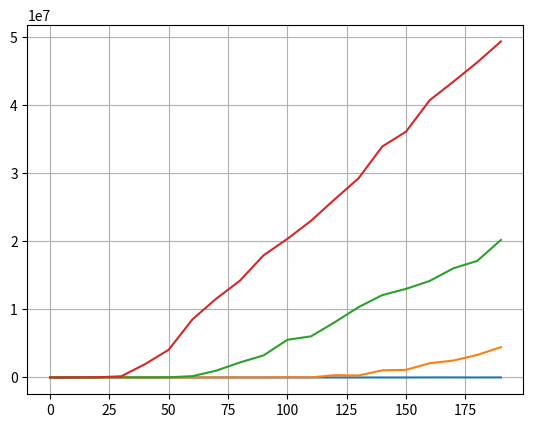

This chart was generated by the following Python code:
import math
import random
import numpy

import matplotlib.pyplot as plt


class BaseStation:
    def __init__(self, n: int, R: float, del_f: float):
        self.bufers = [0] * n  # создаем массив в котором будет храниться коли
        self.d = [0] * n  # создаем массив расстояний для плиентов
        # self.SNR = [0] * n #создаем массив SNR
        self.abonents = n
        self.tau = 0.5 * (10 ** (-3))  # длительность одного слота

        # а также можно сделать dict в котором будет номер абонента : количества информации в буфере.

        # можно добавить dict, в котором хранить номер абонента : дистанцию
        for i in range(n):
            self.d[i] = math.sqrt(random.random() * R * R)
        dist = {i: self.d[i] for i in range(n)}
        #print(dist)
        # сортируем словарь по значению дистанции, чтобы потом иметь возможность к нему обратиться
        sorted_dict = sorted(dist.items(), key=lambda item: item[1])
        #print(sorted_dict)
        #    self.SNR[i] = self.getSNR(self.d[i], del_f)
        #    #print(self.SNR[i])

    def alpha(self, h: float, f_0: float) -> float:
        return (1.1 * math.log10(f_0) - 0.7) * h - 1.56 * math.log10(f_0) + 0.8  # возможно f_0 это не тоже самое, что del_f

    def getSNR(self, d: float, del_f: float) -> float:  # НЕ ЗАБЫТЬ ПРОВЕРИТЬ ЕДИНИЦЫ РАЗМЕРНОСТИ
        T = 300  # температура в Кельвинах
        k = 1.38 * (10 ** (-23))  # постоянная Больцмана
        k_n = 2  # коэф шума приемника

        P_n = del_f * T * k * k_n  # Мощность шумов
        #print(f'P_n = {P_n}')
        P_tx = 160  # ВОЗМОЖНО ТУТ 10**6

        h_bs = 30  # высота БС
        h_Rx = 2  # высота приемника
        S = 3  # большой город
        f_0 = 1800 #в МГц
        L_db = 46.3 + 33.9 * math.log10(f_0) - 13.82 * math.log10(h_bs) - self.alpha(h_Rx, f_0) + (
                    44.9 - 6.55 * math.log10(h_Rx)) * math.log10(d/1000) + S  # bcghfdbnm d / 1000 переводим в км
        L_db += numpy.random.normal(0,1)  # добавляем нормальное распределние, потому что шумы меняются и по данной формуле вычисляется среднее

        #print(f'L_db = {L_db}')
        # возможно alpha надо вызывать от чего-то другого... у меня написано R_0
        L = 10 ** (L_db / 10)  # переходим от Дб к нормальным

        P_rx = P_tx / L

        SNR = P_rx / P_n

        return SNR

    def station_work_model(self, k: int, del_f: float, lam: float) -> int:  # первый вариант работы БС
        # slot = 0.5 время одного слота
        V_n = 8000  # количество пакетов, поступающих за раз

        P = [0] * self.abonents  # количество паректов. которые получает каждый буфер в каждом слоте
        for i in range(self.abonents):
            P[i] = [0]*k

        for i in range(self.abonents):
            for j in range(k):
                P[i][j] = numpy.random.geometric(1 / (lam*self.tau + 1))-1
            #P[i] = numpy.random.geometric(1 / (lam*self.tau + 1), k)   # зависимость от lambda
        if lam == 290:
            print(P)
        D_n = [0] * self.abonents
        for i in range(self.abonents):
            D_n[i] = [0] * k

        for j in range(1, k):
            for i in range(self.abonents):
                D_n[i][j] = D_n[i][j - 1] + P[i][j] * V_n #для всех добавляем данные каждый проход
                #print(f'Абонент {i} получает {P[i][j] * V_n} информации в буфер')
                if i == j % (self.abonents):
                    SNR = self.getSNR(self.d[i], del_f)  # вычисляем SNR для пользователя которому на этом слоте  БС должен передавать информацию
                    #print(f'SNR {SNR}')
                    C = del_f * math.log2(1 + SNR)  # вычисляем скорость передачи [бит/сек]
                    #print(f'Скорость передачи данных = {C/8192} КБайт/сек')
                    #print('-------------------')
                    #print(f'Абонент {i} слот {j}')
                    V_n_k = C * self.tau  # вычисляем количество передаваемой информации [бит/слот]
                    #print(f'Есть в буфере {D_n[i][j]}: Отправялем {V_n_k}') #неправильно считаем в V_n_k!!!!!!!
                    D_n[i][j] -= V_n_k  # чисто теоретически тут может уйти значение в отрицательное!!!!!
                    #print('-------------------')
                                        #вычитаем только у абонента, которому отправялем данные
                if(D_n[i][j] < 0):
                    D_n[i][j] = 0
        sum_D = 0
        for i in range(self.abonents):
            sum_D += D_n[i][k - 1]
        return sum_D  # возвращаем общее количество данных в Буферах

    def station_work_model_optimized(self, k: int, del_f: float, lam: float) -> int:  # второй вариант работы БС
        # slot = 0.5 время одного слота
        V_n = 2**13  # количество пакетов, поступающих за раз

        P = [0] * self.d.size()
        for i in range(self.abonents):
            P[i] = numpy.random.geometric(1*self.tau / (lam + 1), k)  # зависимость от lambda
        print(P)
        D_n = [0] * self.abonents
        for i in range(self.abonents):
            D_n[i] = [0] * k

        for j in range(1, k):
            for i in range(self.abonents):
                SNR = 0
                V_n_k = 0  # задаем исходящий сигнал равный нулю, для всех, кроме того абонента, чей слот активный.

                if j == i % k:  # плохо потому что для чуваков у которых нет данных мы их и не добавим а просто скипнем их

                    while D_n[i][j] == 0 and i < self.abonents:  # если нет информации в буфере, которую нужно отправить.
                        i += 1  # Доходим до человека, у которого есть данные.
                        D_n[i][j] = D_n[i][j - 1] + P[i][j] * V_n #тем абонентам кого пропустили докидываем данные
                    SNR = self.getSNR(self.d[i], del_f)  # вычисляем SNR для пользователя которому на этом слоте  БС должен передавать информацию
                    C = del_f * math.log2(1 + SNR)  # вычисляем скорость передачи
                    V_n_k = C * self.tau  # вычисляем количество передаваемой информации
                D_n[i][j] = D_n[i][j - 1] + P[i][j] * V_n - V_n_k
        sum_D = 0
        for i in range(self.abonents):
            sum_D += D_n[i][k - 1]
        return sum_D  # возвращаем общее количество данных в Буферах

    def station_work_model_optimized(self, k: int, del_f: float, lam: float) -> int:  # КОПИЯ второй вариант работы БС
        # slot = 0.5 время одного слота
        V_n = 2**13  # количество пакетов, поступающих за раз

        P = [0] * self.abonents()
        for i in range(self.abonents):
            P[i] = numpy.random.geometric(1 / (lam*self.tau + 1), k)  # зависимость от lambda
        print(P)
        D_n = [0] * self.abonents
        for i in range(self.abonents):
            D_n[i] = [0] * k

        for j in range(1, k):
            for i in range(self.abonents):
                SNR = 0
                V_n_k = 0  # задаем исходящий сисгнал равный нулю, для всех, кроме того абонента, чей слот активный.

                if j == i % k:  # плохо потому что для чуваков у которых нет данных мы их и не добавим а просто скипнем их
                    tmp = i
                    if D_n[i][j] == 0:
                        D_n[i][j] = D_n[i][j - 1] + P[i][j] * V_n
                        tmp = (tmp + 1) % self.abonents
                        while D_n[tmp][j] == 0 and tmp != i:  # если нет информации в буфере, которую нужно отправить.
                            tmp = (tmp + 1) % self.abonents  # Доходим до человека, у которого есть данные.
                            D_n[tmp][j] = D_n[tmp][j - 1] + P[tmp][j] * V_n
                    SNR = self.getSNR(self.d[tmp],del_f)  # вычисляем SNR для пользователя которому на этом слоте  БС должен передавать информацию
                    C = del_f * math.log2(1 + SNR)  # вычисляем скорость передачи
                    V_n_k = C * self.tau  # вычисляем количество передаваемой информации
                D_n[i][j] = D_n[i][j - 1]  + P[i][j] * V_n - V_n_k

        sum_D = 0
        for i in range(self.abonents):
            sum_D += D_n[i][k - 1]
        return sum_D  # возвращаем общее количество данных в Буферах

    def station_work_model_super_optimized(self, k: int, del_f: float, lam: float) -> int:  # третий вариант работы БС
        # slot = 0.5 время одного слота
        V_n = 2**13  # количество пакетов, поступающих за раз

        P = [0] * self.d.size()
        for i in range(self.abonents):
            P[i] = numpy.random.geometric(1 / (lam*self.tau + 1), k)  # зависимость от lambda
        print(P)
        D_n = [0] * self.abonents
        for i in range(self.abonents):
            D_n[i] = [0] * k

            ## можно сделть так, чтобы в случае пропуска выбирался самый дальний абонент, имеющий данные для передачи в Буфере

            ## второй вариант - передавать данные у того пользователя, у которого в буффере больше всего информации лежит.
        for j in range(1, k):
            for i in range(self.abonents):
                SNR = 0
                V_n_k = 0  # задаем исходящий сисгнал равный нулю, для всех, кроме того абонента, чей слот активный.

                if k == i % k:
                    flag = True
                    while D_n[i][j] == 0 and i < self.abonents:  # если нет информации в буфере, которую нужно отправить.
                        i += 1  # Доходим до человека, у которого есть данные.
                    SNR = self.getSNR(self.d[i],
                                      del_f)  # вычисляем SNR для пользователя которому на этом слоте  БС должен передавать информацию
                    C = del_f * math.log2(1 + SNR)  # вычисляем скорость передачи
                    V_n_k = C * self.tau  # вычисляем количество передаваемой информации
                D_n[i][j] = D_n[i][j - 1] + P[i][j] * V_n - V_n_k
        sum_D = 0
        for i in range(self.abonents):
            sum_D += D_n[i][k - 1]
        return sum_D  # возвращаем общее количество данных в Буферах


step = 10
for i in [1, 2, 4, 8]:
    bs = BaseStation(i, 1000., 180000)
    #print(bs.d)
    D_sum = []
    lam_arr = []
    for lam in range(0, 20):
        D_sum.append(bs.station_work_model(10000, 180000, lam*step))
        lam_arr.append(lam*step)
    plt.plot(lam_arr, D_sum)

#тут должны быть легенда и подписи
plt.grid()
plt.show()

# print(bs.SNR)
## перебор по лямбда
# bs.station_work_model(10, 10, 12)
## построение графиков